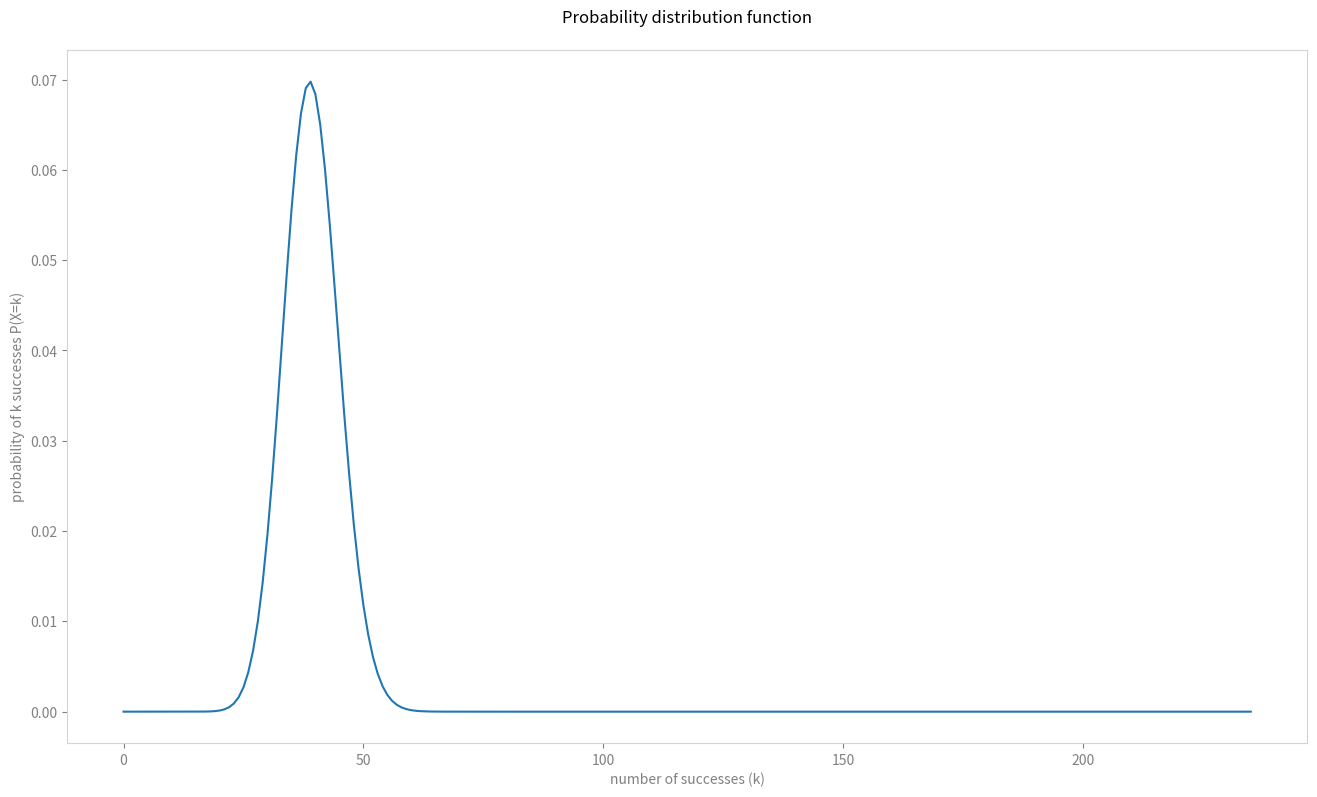
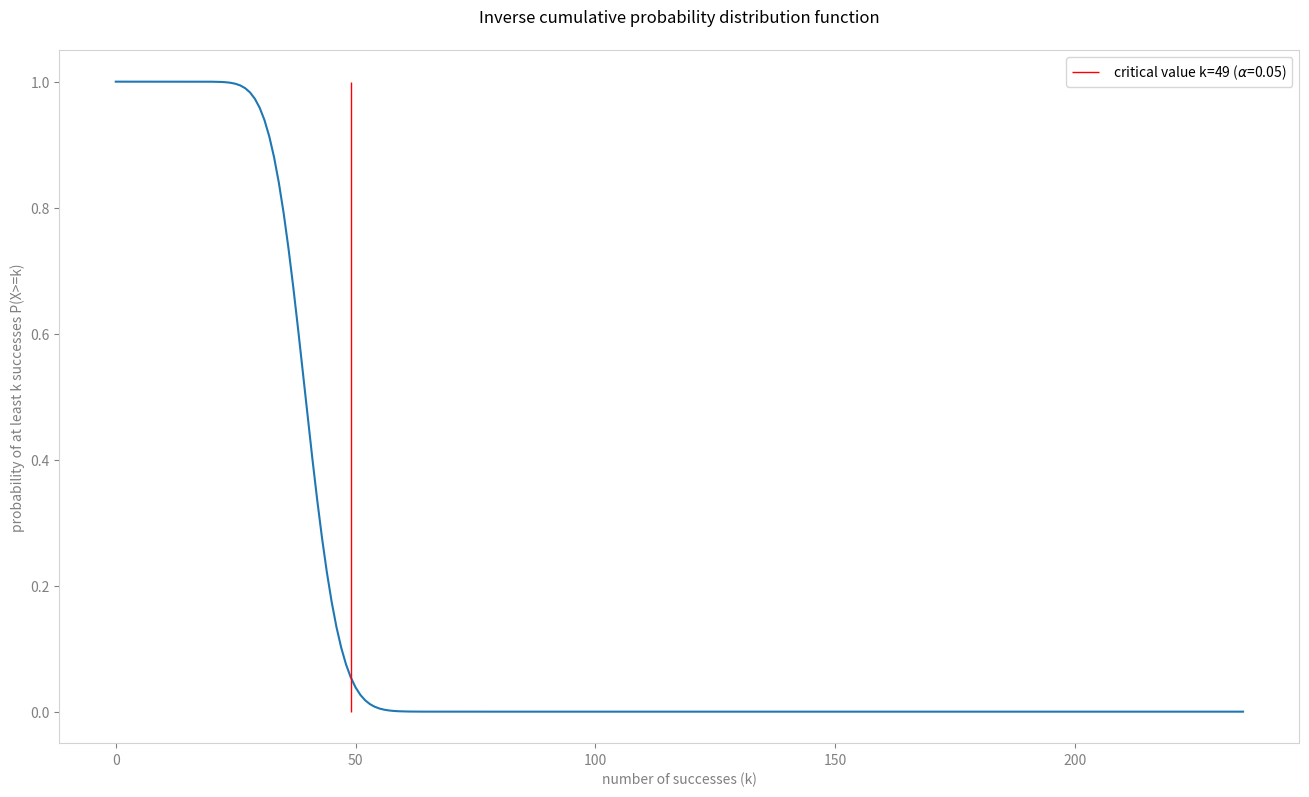

Write the Python code that produced these figures, in order. (Note: this script raises an exception after producing the figures.)
import scipy.stats
import numpy as np
import matplotlib.pyplot as plt 

# parameters
max_nb_draws    = 235
nb_success      = 51
proba_success   = 1/6
alpha           = 0.05

# probabilities
draws                   = list(range(0,max_nb_draws+1))
proba_distrib           = np.array([scipy.stats.binom.pmf(i, max_nb_draws, proba_success) for i in draws])  # P(X=k)
cum_proba_distrib       = np.cumsum(proba_distrib)-proba_distrib                                            # P(X<k)
inv_cum_proba_distrib   = 1-cum_proba_distrib                                                               # P(X>=k)

# plots
def axis_format():
    ax.spines['top'].set_color('lightgrey')
    ax.spines['right'].set_color('lightgrey')
    ax.spines['bottom'].set_color('lightgrey')
    ax.spines['left'].set_color('lightgrey')
    ax.tick_params(axis='x', colors='grey')
    ax.tick_params(axis='y', colors='grey')

fig, ax = plt.subplots(figsize = (16, 9))
plt.plot(draws,proba_distrib)
ax.set_title('Probability distribution function',pad=20)
ax.set_xlabel('number of successes (k)',color='grey')
ax.set_ylabel('probability of k successes P(X=k)',color='grey')
axis_format()

fig, ax = plt.subplots(figsize = (16, 9))
plt.plot(draws,inv_cum_proba_distrib)
ax.set_title('Inverse cumulative probability distribution function',pad=20)
ax.set_xlabel('number of successes (k)',color='grey')
ax.set_ylabel('probability of at least k successes P(X>=k)',color='grey')
alphaIdx = np.abs(inv_cum_proba_distrib-alpha).argmin()
plt.vlines(alphaIdx, 0, 1, linewidth=1, colors ='red',
           label=' critical value k='+str(alphaIdx)
           +r' ($\alpha$='+str(round(inv_cum_proba_distrib[alphaIdx],2))+')')
plt.legend()
axis_format()

# hypothesis testing
p_value_1 = scipy.stats.binom_test(nb_success,max_nb_draws,proba_success, alternative='greater') # right tailed test (probability of getting more extreme results)
p_value_2 = inv_cum_proba_distrib[nb_success] # p_value_1 = p_value_2
